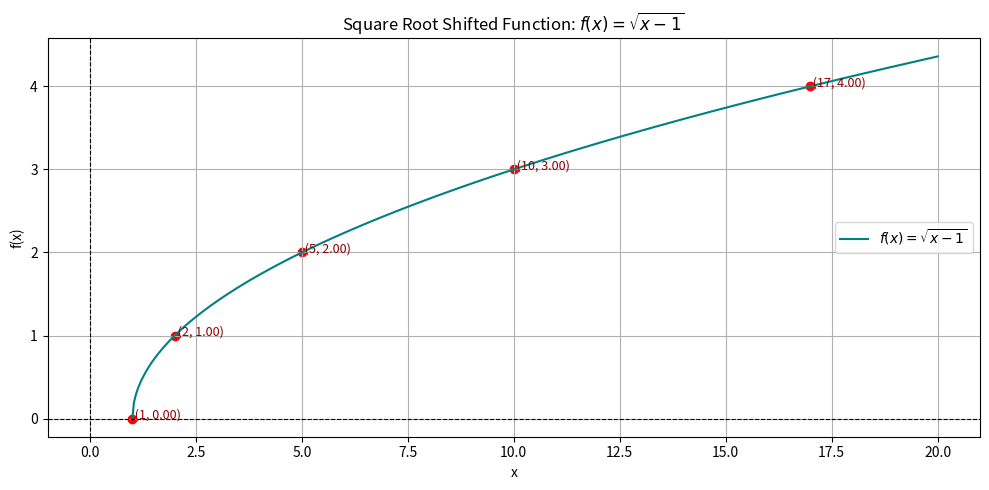

Reproduce this figure in Python.
import numpy as np
import matplotlib.pyplot as plt

# Define the function f(x) = sqrt(x - 1)
def sqrt_shifted(x):
    return np.sqrt(x - 1)

# Key x-values to evaluate and highlight
key_x_points = [1, 2, 5, 10, 17]
print("Function: f(x) = âˆš(x - 1)")
for x in key_x_points:
    y = sqrt_shifted(x)
    print(f"f({x}) = âˆš({x} - 1) = âˆš{x - 1} = {y:.2f}")

# Generate x values starting from 1 to 20
x_values = np.linspace(1, 20, 500)
y_values = sqrt_shifted(x_values)

# Plotting
plt.figure(figsize=(10, 5))
plt.plot(x_values, y_values, label=r"$f(x) = \sqrt{x - 1}$", color='teal')

# Highlight key points
for x in key_x_points:
    y = sqrt_shifted(x)
    plt.scatter(x, y, color='red')
    plt.text(x, y, f' ({x}, {y:.2f})', fontsize=9, color='darkred')

# Formatting the graph
plt.title("Square Root Shifted Function: $f(x) = \\sqrt{x - 1}$")
plt.xlabel("x")
plt.ylabel("f(x)")
plt.grid(True)
plt.axhline(0, color='black', linewidth=0.8, linestyle='--')
plt.axvline(0, color='black', linewidth=0.8, linestyle='--')
plt.legend()

plt.tight_layout()
plt.show()
